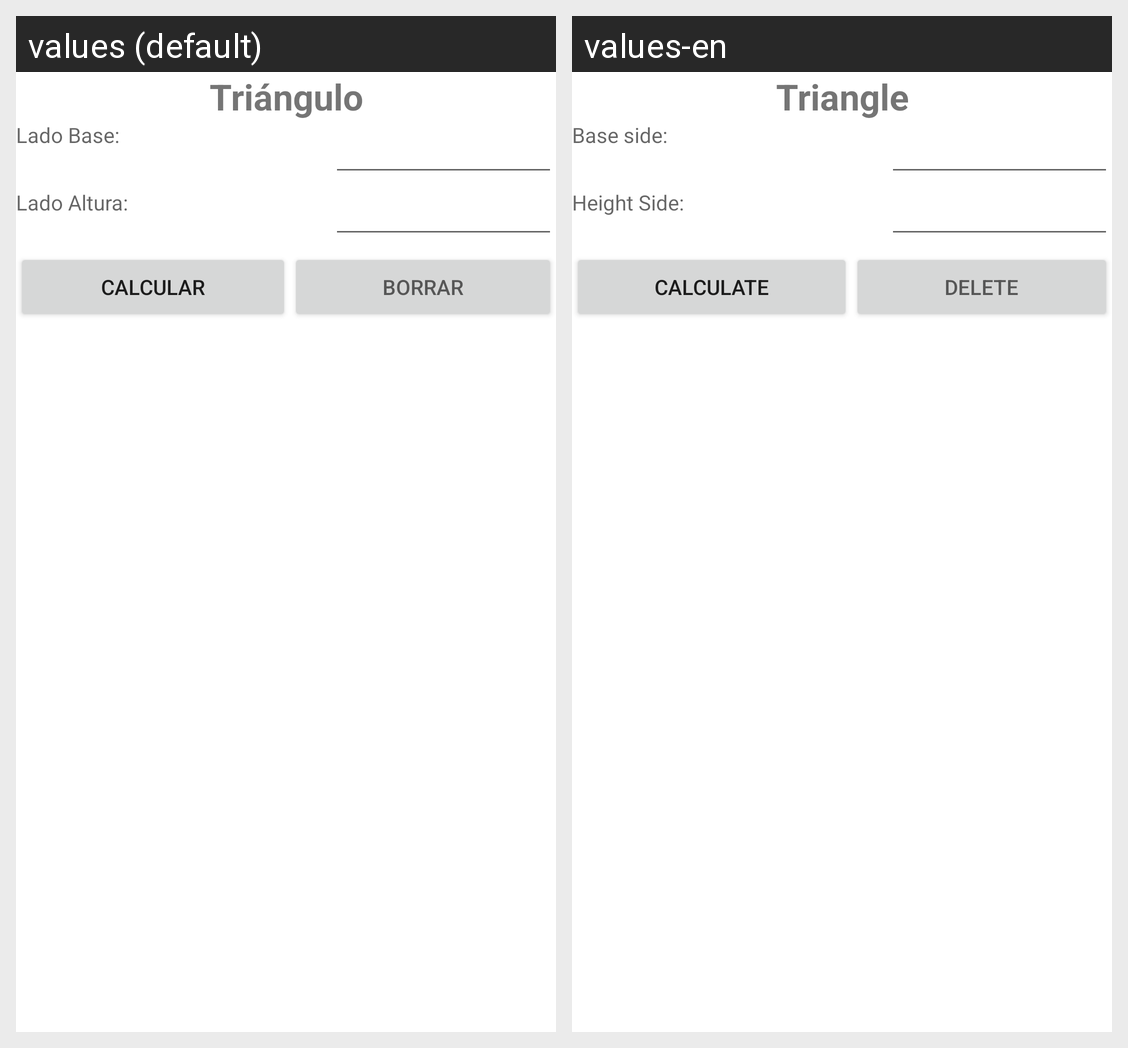

Translations of the strings shown on this Android screen, per locale in the grid:
Android screen res/layout/activity_calcular_triangulo.xml rendered under 2 locales, left to right: values (default), values-en. Device: Nexus 5 (rendered at 1080×1920; each locale shown at half size, 540×960, under a caption strip naming it); theme Theme.CalculosAPP.
Strings drawn on this screen, with the default value and each locale's value (text and hints the layout hard-codes, and strings that could not be matched under every locale, appear in the picture but are not listed):

triangulo
  values: Triángulo
  values-en: Triangle

lado_base
  values: Lado Base:
  values-en: Base side:

lado_altura
  values: Lado Altura:
  values-en: Height Side:

calcular
  values: CALCULAR
  values-en: CALCULATE

borrar
  values: BORRAR
  values-en: DELETE
